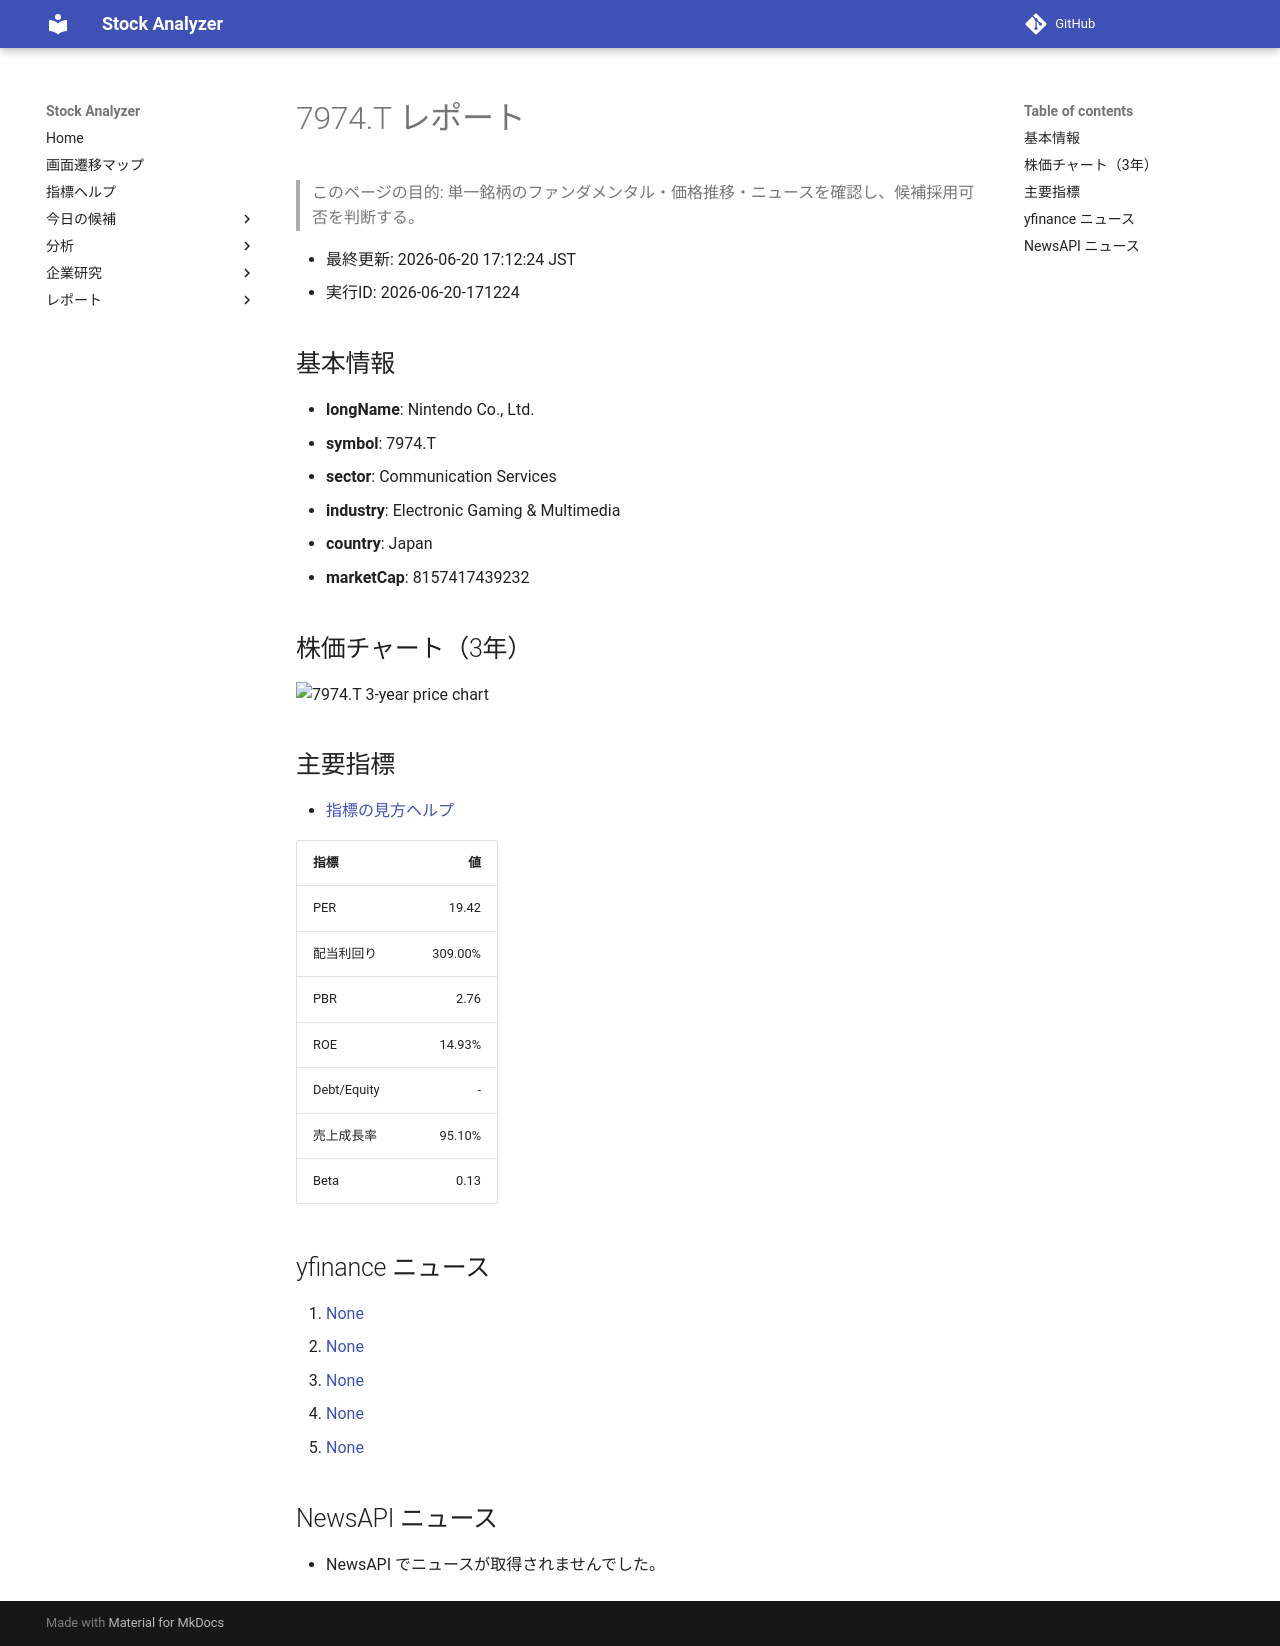

repository: Yumi-note/Making-APP · page: reports/2026-06-20/171224/7974_T/index.html · generator: mkdocs

# 7974.T レポート

> このページの目的: 単一銘柄のファンダメンタル・価格推移・ニュースを確認し、候補採用可否を判断する。

- 最終更新: 2026-06-20 17:12:24 JST
- 実行ID: 2026-06-20-171224

## 基本情報

- **longName**: Nintendo Co., Ltd.
- **symbol**: 7974.T
- **sector**: Communication Services
- **industry**: Electronic Gaming & Multimedia
- **country**: Japan
- **marketCap**: 8157417439232

## 株価チャート（3年）

![7974.T 3-year price chart](7974_T_3y.png)

## 主要指標

- [指標の見方ヘルプ](../../../../indicators.md)

| 指標 | 値 |
|---|---:|
| PER | 19.42 |
| 配当利回り | 309.00% |
| PBR | 2.76 |
| ROE | 14.93% |
| Debt/Equity | - |
| 売上成長率 | 95.10% |
| Beta | 0.13 |

## yfinance ニュース

1. [None](None)
2. [None](None)
3. [None](None)
4. [None](None)
5. [None](None)

## NewsAPI ニュース

- NewsAPI でニュースが取得されませんでした。
